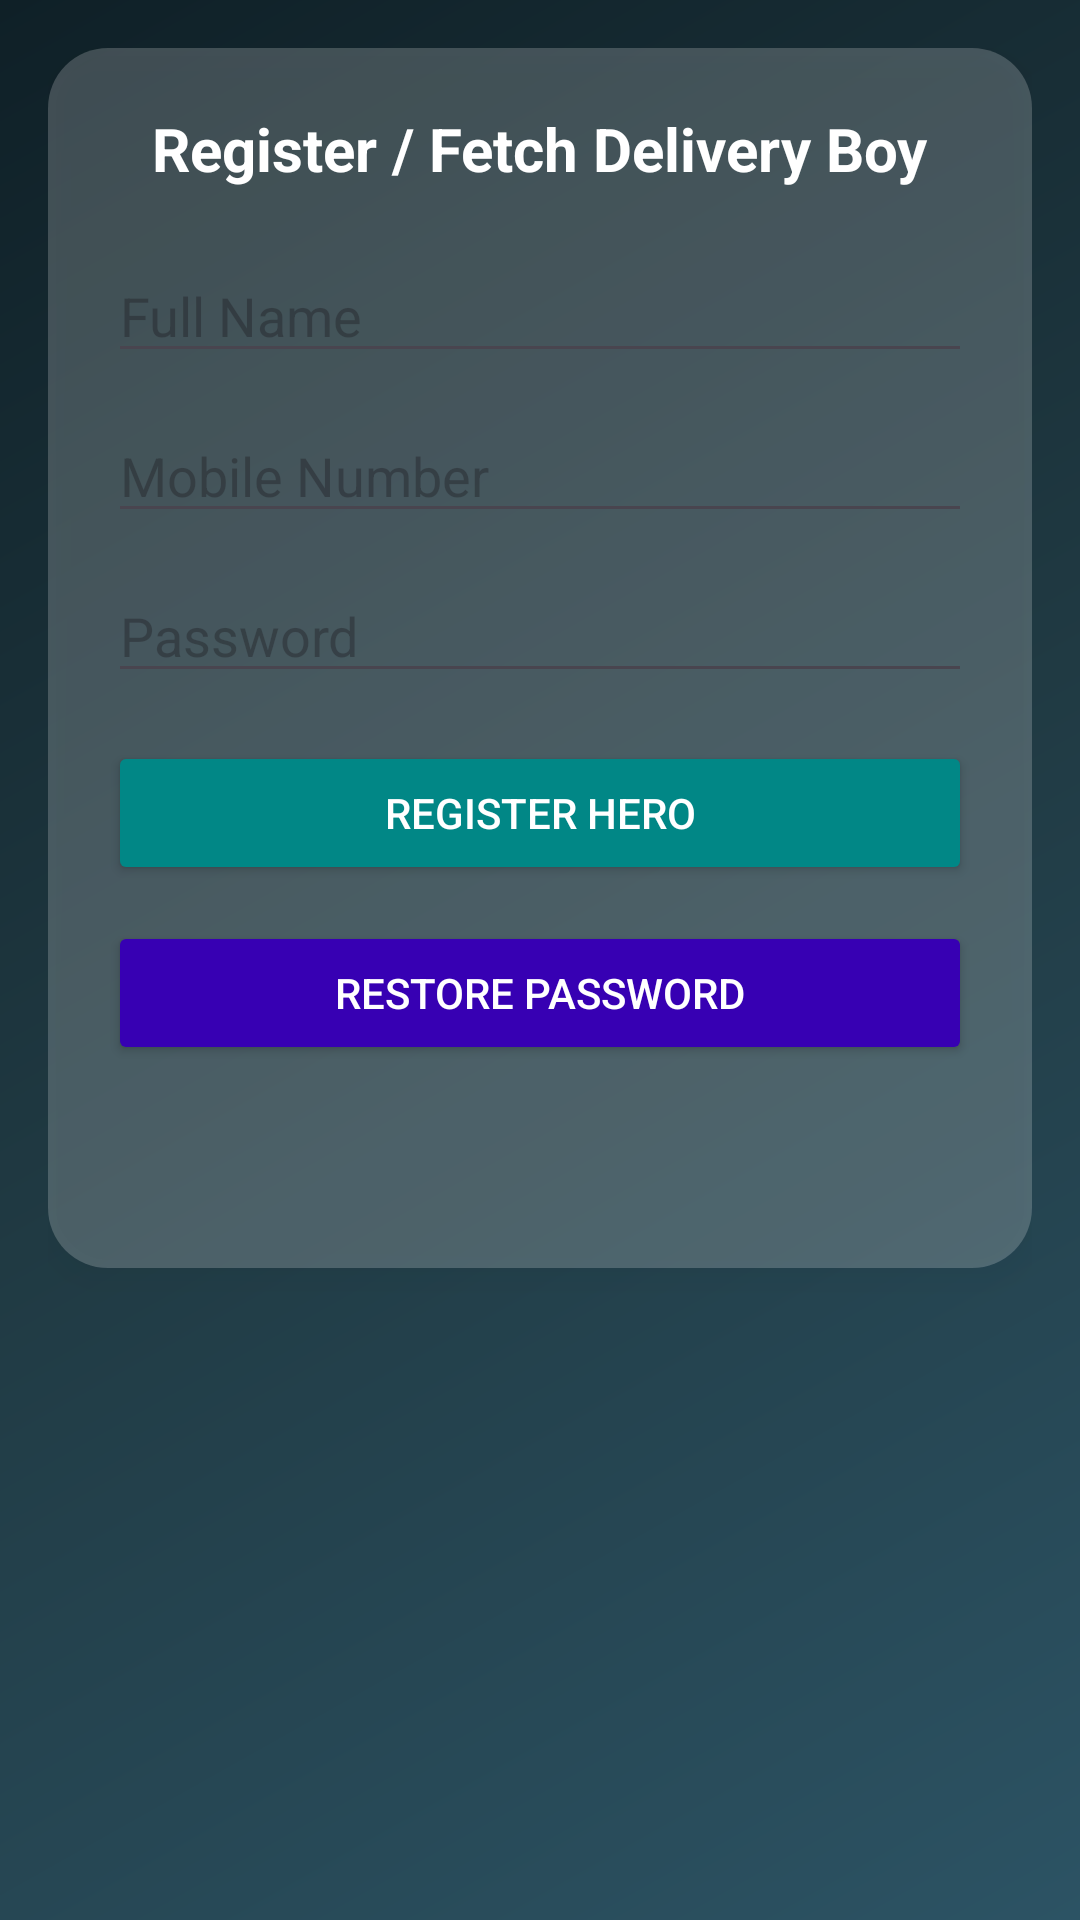

Layout XML and referenced resources for this Android screen:
<!-- AndroidManifest.xml: application theme Theme.MilkoSysDairy -->
<!-- res/layout/fragment_register_delivery_boy.xml -->
<?xml version="1.0" encoding="utf-8"?>
<ScrollView xmlns:android="http://schemas.android.com/apk/res/android"
    android:layout_width="match_parent"
    android:layout_height="match_parent"
    android:padding="16dp"
    android:background="@drawable/premium_background">

    <LinearLayout
        android:orientation="vertical"
        android:layout_width="match_parent"
        android:layout_height="wrap_content"
        android:padding="20dp"
        android:background="@drawable/premium_card"
        android:elevation="6dp">

        <TextView
            android:layout_width="wrap_content"
            android:layout_height="wrap_content"
            android:text="Register / Fetch Delivery Boy"
            android:textSize="20sp"
            android:textStyle="bold"
            android:textColor="@android:color/white"
            android:layout_gravity="center"
            android:layout_marginBottom="20dp"/>

        <EditText
            android:id="@+id/etName"
            android:layout_width="match_parent"
            android:layout_height="wrap_content"
            android:hint="Full Name"
            android:inputType="text"
            android:layout_marginBottom="12dp"/>

        <EditText
            android:id="@+id/etMobile"
            android:layout_width="match_parent"
            android:layout_height="wrap_content"
            android:hint="Mobile Number"
            android:inputType="phone"
            android:layout_marginBottom="12dp"/>

        <EditText
            android:id="@+id/etPassword"
            android:layout_width="match_parent"
            android:layout_height="wrap_content"
            android:hint="Password"
            android:inputType="textPassword"
            android:layout_marginBottom="16dp"/>

        <Button
            android:id="@+id/btnRegister"
            android:layout_width="match_parent"
            android:layout_height="wrap_content"
            android:text="Register Hero"
            android:backgroundTint="@color/teal_700"
            android:textColor="@android:color/white"
            android:layout_marginBottom="12dp"/>

        <Button
            android:id="@+id/btnFetch"
            android:layout_width="match_parent"
            android:layout_height="wrap_content"
            android:text="Restore Password"
            android:backgroundTint="@color/purple_700"
            android:textColor="@android:color/white"
            android:layout_marginBottom="16dp"/>

        <TextView
            android:id="@+id/tvResult"
            android:layout_width="match_parent"
            android:layout_height="wrap_content"
            android:text=""
            android:textColor="@android:color/white"
            android:textSize="16sp"
            android:layout_marginTop="10dp"/>
    </LinearLayout>
</ScrollView>
<!-- resources referenced by this layout -->
<resources>
  <!-- drawable premium_background (drawable) -->
  <shape xmlns:android="http://schemas.android.com/apk/res/android" android:shape="rectangle">
      <gradient
          android:startColor="#2C5364"
          android:centerColor="#203A43"
          android:endColor="#0F2027"
          android:angle="135"/>
  </shape>
  <!-- drawable premium_card (drawable) -->
  <shape xmlns:android="http://schemas.android.com/apk/res/android" android:shape="rectangle">
      <solid android:color="#33FFFFFF"/>
      <corners android:radius="20dp"/>
      <padding android:left="16dp" android:top="16dp" android:right="16dp" android:bottom="16dp"/>
  </shape>
  <style name="Theme.MilkoSysDairy" parent="Base.Theme.MilkoSysDairy" />
  <style name="Base.Theme.MilkoSysDairy" parent="Theme.Material3.DayNight.NoActionBar">
          
          
  
          
      </style>
  <!-- not gathered from this repository: default colours our renderer supplied (Android Studio template values) -->
  <color name="purple_700">#FF3700B3</color>
  <color name="teal_700">#FF018786</color>
</resources>
